Run: headless pygame with SDL's dummy video driver; simulated clock (each Clock.tick advances the game by its frame time, no real sleeping); random seed 0; keys injected as events and as key.get_pressed() state; no mouse input.
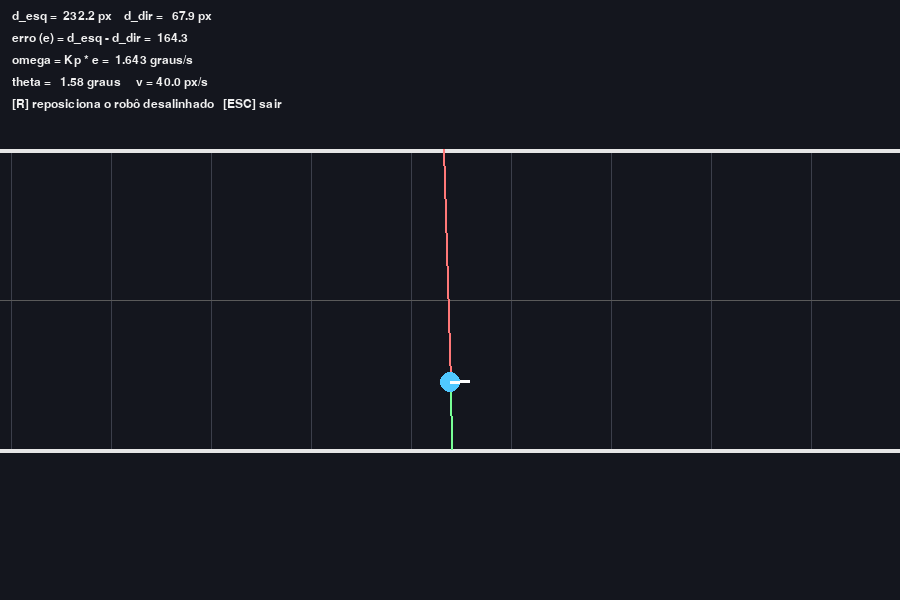
Frame 1 of 4 · flips 1–60 · no input
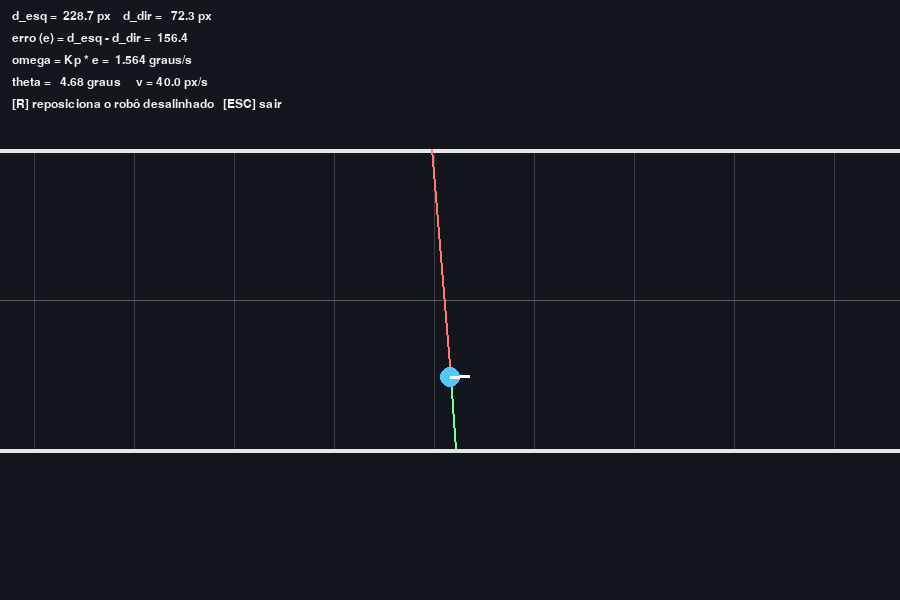
Frame 2 of 4 · flips 61–180 · tapped SPACE, RETURN · held RIGHT (→), D
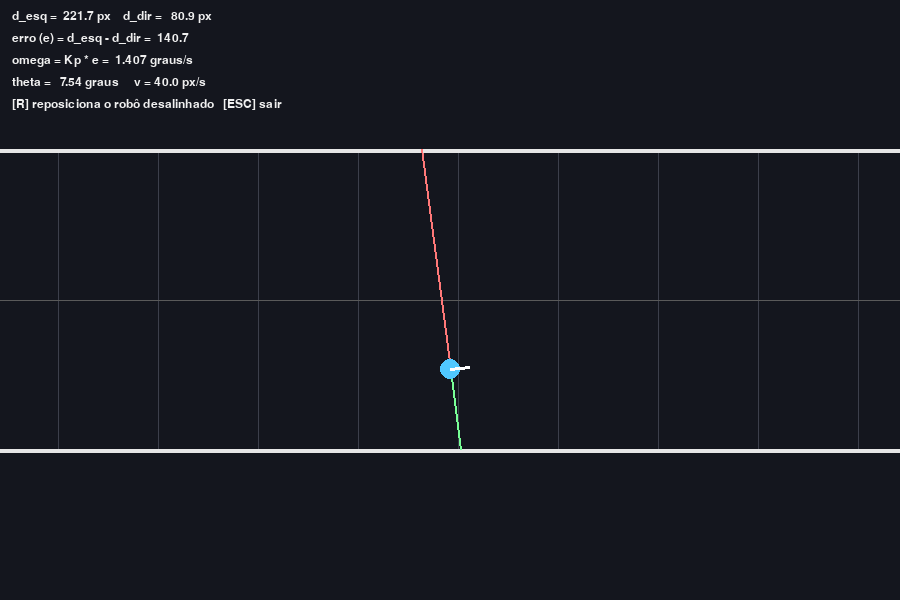
Frame 3 of 4 · flips 181–300 · held DOWN (↓), S
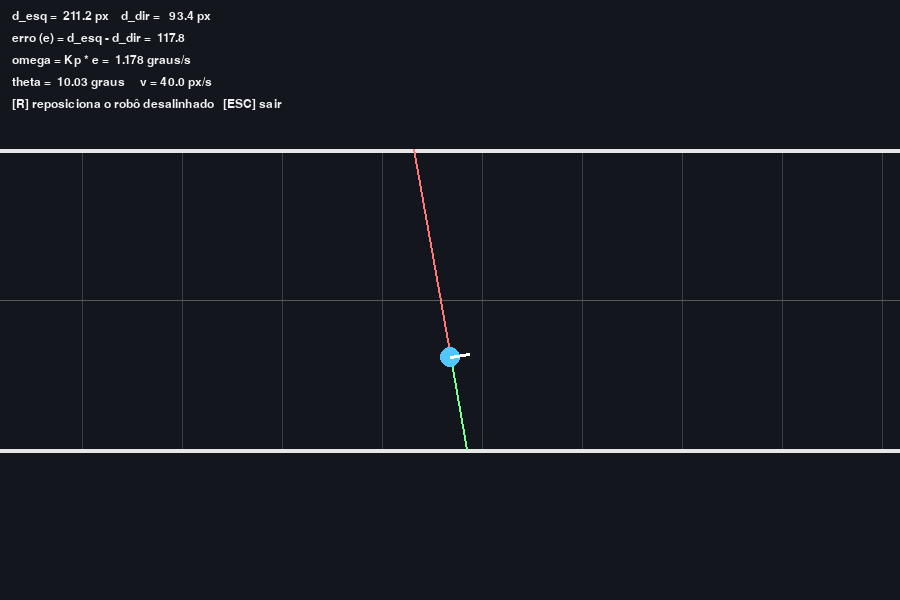
Frame 4 of 4 · flips 301–420 · held LEFT (←), A, UP (↑), W

The pygame program that drew these frames:

import math
import random
import sys

import pygame

# ------------------------------------------------------------------
# Configurações gerais
# ------------------------------------------------------------------
LARGURA, ALTURA = 900, 600
FPS = 60

# Paredes do corredor (linhas horizontais infinitas em X)
PAREDE_TOPO = 150      # y da parede de cima
PAREDE_BASE = 450      # y da parede de baixo
CENTRO_Y = (PAREDE_TOPO + PAREDE_BASE) / 2.0

# Parâmetros do robô / controlador
V_LINEAR = 40.0        # px/s, velocidade linear constante
KP = 0.01              # ganho proporcional
RAIO_ROBO = 10
ALCANCE_SENSOR_MAX = 1000.0

# Cores
COR_FUNDO = (20, 22, 30)
COR_PAREDE = (230, 230, 230)
COR_ROBO = (80, 200, 255)
COR_SENSOR_ESQ = (255, 120, 120)
COR_SENSOR_DIR = (120, 255, 150)
COR_TEXTO = (240, 240, 240)
COR_MARCACAO = (60, 63, 75)


def direcao(angulo_graus):
    """Retorna o vetor unitário (dx, dy) para um ângulo em graus,
    usando a convenção dy = -sin(a) descrita no cabeçalho do arquivo."""
    rad = math.radians(angulo_graus)
    return math.cos(rad), -math.sin(rad)


def distancia_parede(pos, angulo_graus):
    """Lança um raio a partir de 'pos' na direção 'angulo_graus' e
    retorna a distância até a parede (topo ou base) que ele atinge.

    Como as paredes são linhas horizontais infinitas em X, basta
    testar a interseção do raio com y = PAREDE_TOPO e y = PAREDE_BASE
    e ficar com a interseção positiva (na frente do robô)."""
    px, py = pos
    dx, dy = direcao(angulo_graus)

    candidatos = []
    if abs(dy) > 1e-6:
        t_topo = (PAREDE_TOPO - py) / dy
        if t_topo > 0:
            candidatos.append(t_topo)

        t_base = (PAREDE_BASE - py) / dy
        if t_base > 0:
            candidatos.append(t_base)

    if not candidatos:
        # Raio praticamente paralelo às paredes (não deveria ocorrer
        # em operação normal, já que os sensores são perpendiculares
        # à direção de movimento do robô)
        return ALCANCE_SENSOR_MAX

    return min(candidatos)


def ponto_final(pos, angulo_graus, distancia):
    """Calcula o ponto onde um raio termina, para fins de desenho."""
    dx, dy = direcao(angulo_graus)
    return pos[0] + dx * distancia, pos[1] + dy * distancia


def reposicionar_robo():
    """Sorteia uma posição vertical (possivelmente desalinhada) dentro
    do corredor, deixando uma margem de segurança das paredes."""
    margem = 30
    y = random.uniform(PAREDE_TOPO + margem, PAREDE_BASE - margem)
    return y


def main():
    pygame.init()
    tela = pygame.display.set_mode((LARGURA, ALTURA))
    pygame.display.set_caption("Exercício 5 - Centralização em Corredor (Controle P)")
    relogio = pygame.time.Clock()
    fonte = pygame.font.SysFont("consolas", 18)

    # Estado do robô: posição no "mundo" (x cresce indefinidamente ao
    # longo do corredor) e orientação theta em graus.
    robo_x = 0.0
    robo_y = reposicionar_robo()
    theta = 0.0  # 0° = robô apontando para a direita (sentido do corredor)

    rodando = True
    while rodando:
        dt = relogio.tick(FPS) / 1000.0  # delta-tempo em segundos

        # ---------------- Eventos ----------------
        for evento in pygame.event.get():
            if evento.type == pygame.QUIT:
                rodando = False
            elif evento.type == pygame.KEYDOWN:
                if evento.key == pygame.K_ESCAPE:
                    rodando = False
                elif evento.key == pygame.K_r:
                    robo_y = reposicionar_robo()
                    theta = random.uniform(-20, 20)  # também desalinha a orientação

        # ---------------- Sensores ----------------
        # Feixes laterais fixos em relação ao robô: -90° e +90°
        angulo_esq = theta + 90.0
        angulo_dir = theta - 90.0

        d_esq = distancia_parede((robo_x, robo_y), angulo_esq)
        d_dir = distancia_parede((robo_x, robo_y), angulo_dir)

        # ---------------- Lei de controle (Proporcional) ----------------
        erro = d_esq - d_dir           # e = d_esq - d_dir
        omega = KP * erro              # ω = Kp * e   (graus/s)

        # ---------------- Atualização do estado (cinemática) ----------------
        theta += omega * dt
        dx, dy = direcao(theta)
        robo_x += V_LINEAR * dt * dx
        robo_y += V_LINEAR * dt * dy

        # Segurança pedagógica: impede que o robô "atravesse" a parede
        # por conta de algum desalinhamento inicial extremo
        robo_y = max(PAREDE_TOPO + 2, min(PAREDE_BASE - 2, robo_y))

        # ---------------- Câmera (segue o robô no eixo X) ----------------
        camera_x = robo_x - LARGURA / 2.0
        robo_tela_x = LARGURA / 2.0
        robo_tela_y = robo_y

        # ---------------- Desenho ----------------
        tela.fill(COR_FUNDO)

        # Marcações verticais no corredor, para dar noção de deslocamento
        espaco_marcacao = 100
        inicio = -(camera_x % espaco_marcacao)
        x_marc = inicio
        while x_marc < LARGURA:
            pygame.draw.line(tela, COR_MARCACAO, (x_marc, PAREDE_TOPO), (x_marc, PAREDE_BASE), 1)
            x_marc += espaco_marcacao

        # Paredes
        pygame.draw.line(tela, COR_PAREDE, (0, PAREDE_TOPO), (LARGURA, PAREDE_TOPO), 4)
        pygame.draw.line(tela, COR_PAREDE, (0, PAREDE_BASE), (LARGURA, PAREDE_BASE), 4)
        pygame.draw.line(tela, (90, 90, 90), (0, int(CENTRO_Y)), (LARGURA, int(CENTRO_Y)), 1)

        # Raios dos sensores (na tela, a partir da posição do robô)
        fim_esq = ponto_final((robo_tela_x, robo_tela_y), angulo_esq, d_esq)
        fim_dir = ponto_final((robo_tela_x, robo_tela_y), angulo_dir, d_dir)
        pygame.draw.line(tela, COR_SENSOR_ESQ, (robo_tela_x, robo_tela_y), fim_esq, 2)
        pygame.draw.line(tela, COR_SENSOR_DIR, (robo_tela_x, robo_tela_y), fim_dir, 2)

        # Robô (círculo + linha indicando orientação)
        pygame.draw.circle(tela, COR_ROBO, (int(robo_tela_x), int(robo_tela_y)), RAIO_ROBO)
        ponta_x, ponta_y = ponto_final((robo_tela_x, robo_tela_y), theta, RAIO_ROBO * 2)
        pygame.draw.line(tela, (255, 255, 255), (robo_tela_x, robo_tela_y), (ponta_x, ponta_y), 3)

        # ---------------- HUD (dados de telemetria) ----------------
        linhas = [
            f"d_esq = {d_esq:6.1f} px    d_dir = {d_dir:6.1f} px",
            f"erro (e) = d_esq - d_dir = {erro:6.1f}",
            f"omega = Kp * e = {omega:6.3f} graus/s",
            f"theta = {theta:6.2f} graus     v = {V_LINEAR:.1f} px/s",
            "[R] reposiciona o robô desalinhado   [ESC] sair",
        ]
        for i, linha in enumerate(linhas):
            texto_render = fonte.render(linha, True, COR_TEXTO)
            tela.blit(texto_render, (12, 10 + i * 22))

        pygame.display.flip()

    pygame.quit()
    sys.exit()


if __name__ == "__main__":
    main()
